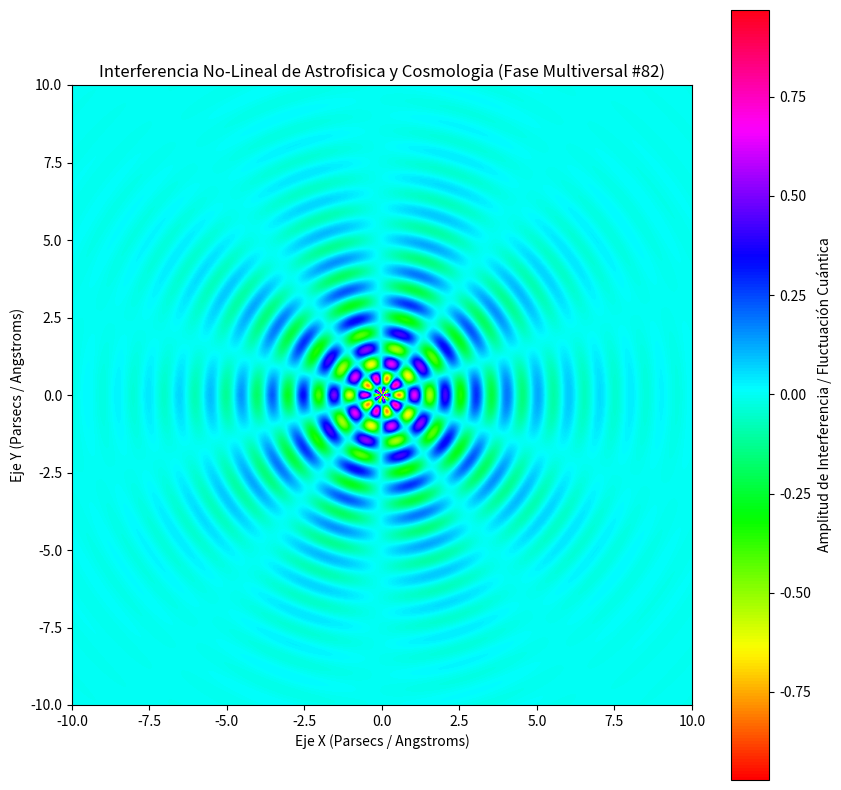

Python code for this plot:
%matplotlib inline
# Simulación Multiversal: Astrofisica y Cosmologia - Variante 82
import numpy as np
import matplotlib.pyplot as plt

# Parámetros Físicos No-Lineales
omega_1 = 6.292
omega_2 = 4.928
lambda_decay = 0.414
phase_shift = 1.2

x = np.linspace(-10, 10, 800)
y = np.linspace(-10, 10, 800)
X, Y = np.meshgrid(x, y)

# Dinámica de Fluidos / Campos Tensor-Escalares (Fase Multiversal)
R = np.sqrt(X**2 + Y**2) + 1e-5
Z = (np.sin(omega_1 * R + phase_shift) * np.cos(omega_2 * np.arctan2(Y, X))) * np.exp(-lambda_decay * R)

plt.figure(figsize=(10, 10))
plt.imshow(Z, cmap='hsv', extent=[-10, 10, -10, 10], origin='lower')
plt.colorbar(label='Amplitud de Interferencia / Fluctuación Cuántica')
plt.title(r'Interferencia No-Lineal de Astrofisica y Cosmologia (Fase Multiversal #82)')
plt.xlabel('Eje X (Parsecs / Angstroms)')
plt.ylabel('Eje Y (Parsecs / Angstroms)')
plt.show()
